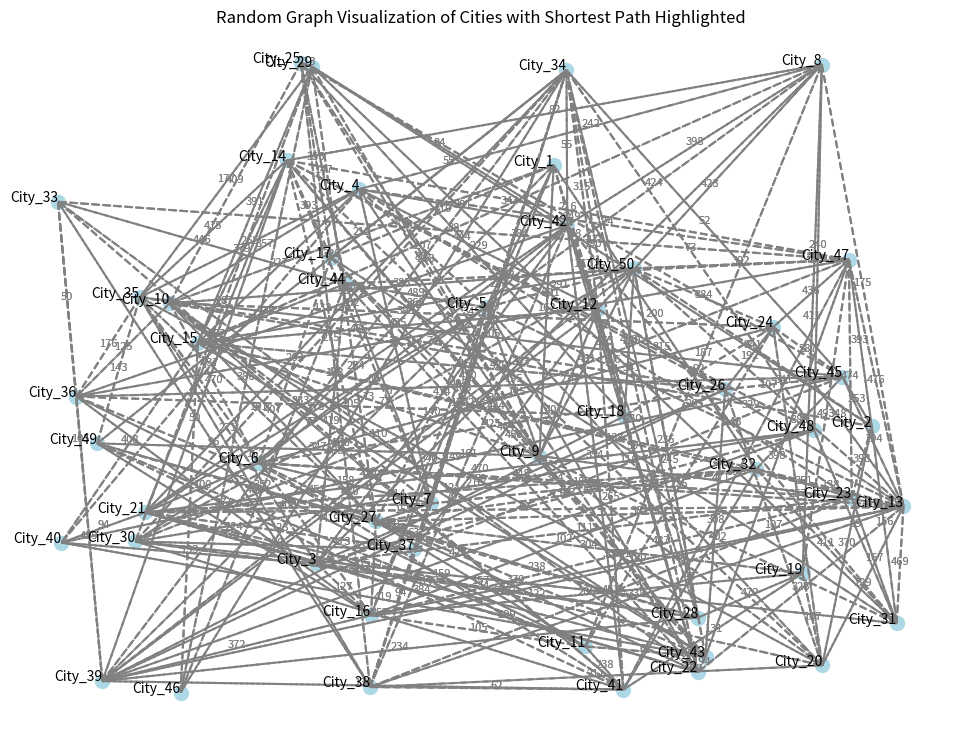

Source code (Python): (Note: this script raises an exception after producing the figure.)
# complete algorithm implementaion in python 
# I have used chat gpt for the visualization function using matplotlib but it works well 
# there for it is not optimized for the timing 

import random
import matplotlib.pyplot as plt

def generate_random_graph(num_cities):
    cities = [f"City_{i}" for i in range(1, num_cities + 1)]
    graph = {city: {} for city in cities}
    
    # Create random connections with random weights
    for i in range(num_cities):
        num_connections = random.randint(1, 10)  # Adjust connection density as needed
        for _ in range(num_connections):
            neighbor = random.choice(cities)
            while neighbor == cities[i] or neighbor in graph[cities[i]]:
                neighbor = random.choice(cities)
            weight = random.randint(50, 500)  # Random weight between 50 and 500
            graph[cities[i]][neighbor] = weight
            graph[neighbor][cities[i]] = weight  # Assuming bidirectional connections
    
    return graph

def dijkstra(graph, start, end):
    
    distances = {node: float('infinity') for node in graph}
    distances[start] = 0
  
    priority_queue = [(0, start)]
 
    previous_nodes = {node: None for node in graph}
    
    while priority_queue:
        # Get the node with the smallest distance
        current_distance, current_node = min(priority_queue, key=lambda x: x[0])
        priority_queue.remove((current_distance, current_node))
        
        # If we reach the end node, we can build the shortest path
        if current_node == end:
            path = []
            while current_node is not None:
                path.append(current_node)
                current_node = previous_nodes[current_node]
            return path[::-1], distances[end]
        
        # Skip processing if the current distance is greater than the recorded distance
        if current_distance > distances[current_node]:
            continue
        
        # Explore neighbors
        for neighbor, weight in graph[current_node].items():
            distance = current_distance + weight
            
            # Check if neighbor is present in distances dictionary
            if neighbor not in distances:
                continue
            
            # Only consider this new path if it's better
            if distance < distances[neighbor]:
                distances[neighbor] = distance
                previous_nodes[neighbor] = current_node
                priority_queue.append((distance, neighbor))
    
    return None, float('infinity')

def visualize_graph(graph, positions, path=None):
    plt.figure(figsize=(12, 9))
    
    # Draw edges
    for city, neighbors in graph.items():
        for neighbor, weight in neighbors.items():
            x_values = [positions[city][0], positions[neighbor][0]]
            y_values = [positions[city][1], positions[neighbor][1]]
            plt.plot(x_values, y_values, 'gray', linestyle='--')
            mid_x = (positions[city][0] + positions[neighbor][0]) / 2
            mid_y = (positions[city][1] + positions[neighbor][1]) / 2
            plt.text(mid_x, mid_y, str(weight), fontsize=8, ha='center', color='gray')
    
    # Draw nodes
    for city, (x, y) in positions.items():
        plt.scatter(x, y, s=100, color='lightblue')
        plt.text(x, y, city, fontsize=10, ha='right', color='black')
    
    # Highlight the shortest path if provided
    if path:
        path_edges = list(zip(path, path[1:]))
        for start, end in path_edges:
            x_values = [positions[start][0], positions[end][0]]
            y_values = [positions[start][1], positions[end][1]]
            plt.plot(x_values, y_values, 'blue', linewidth=2)
    
    plt.title("Random Graph Visualization of Cities with Shortest Path Highlighted")
    plt.axis('off')
    plt.show()

def main():
    # Generate random graph with around 100 cities
    num_cities = 50
    graph = generate_random_graph(num_cities)
    
    # Generate random positions for cities on a 2D plane
    positions = {city: (random.uniform(0, 1000), random.uniform(0, 1000)) for city in graph}
    
    # Visualize the graph initially without any path highlighted
    visualize_graph(graph, positions)
    
    # Prompt user to enter start and end cities
    start_city = input("Enter the start city: ")
    end_city = input("Enter the end city: ")
    
    # Ensure user input cities are in the graph
    if start_city in graph and end_city in graph:
        # Find shortest path using Dijkstra's algorithm
        path, distance = dijkstra(graph, start_city, end_city)
        if path:
            print(f"Shortest path from {start_city} to {end_city} is {path} with distance {distance}")
            # Visualize the graph with the shortest path highlighted
            visualize_graph(graph, positions, path)
        else:
            print(f"No path found from {start_city} to {end_city}")
    else:
        print("One of the specified cities is not in the graph.")

# Run the main function
if __name__ == "__main__":
    main()
